Image classification data set "surface_dataset" (hpcgarage/surface_dataset on GitHub). Class labels (2): bad surface, good surface.

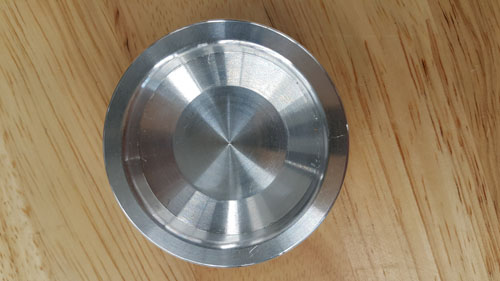
Label: good surface

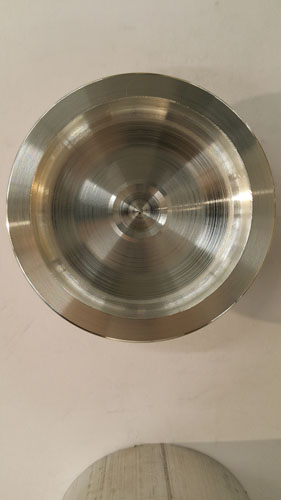
Label: bad surface

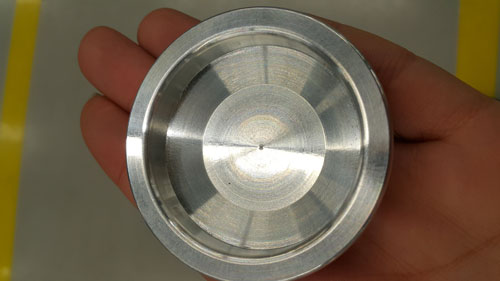
Label: good surface

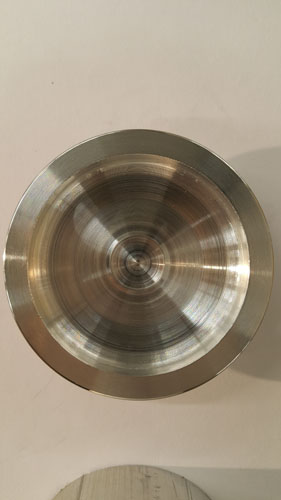
Label: bad surface

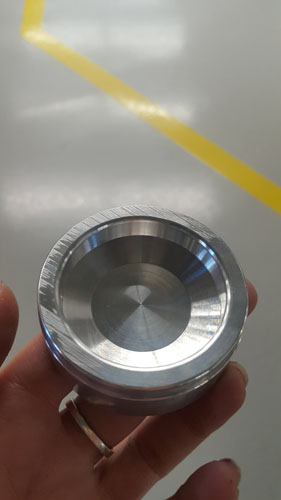
Label: bad surface

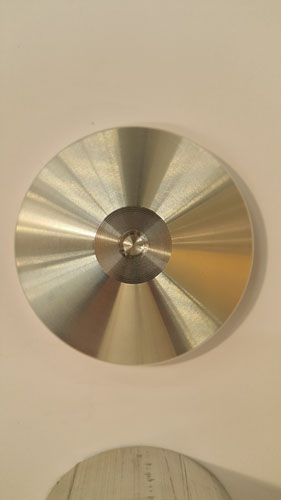
Label: good surface
